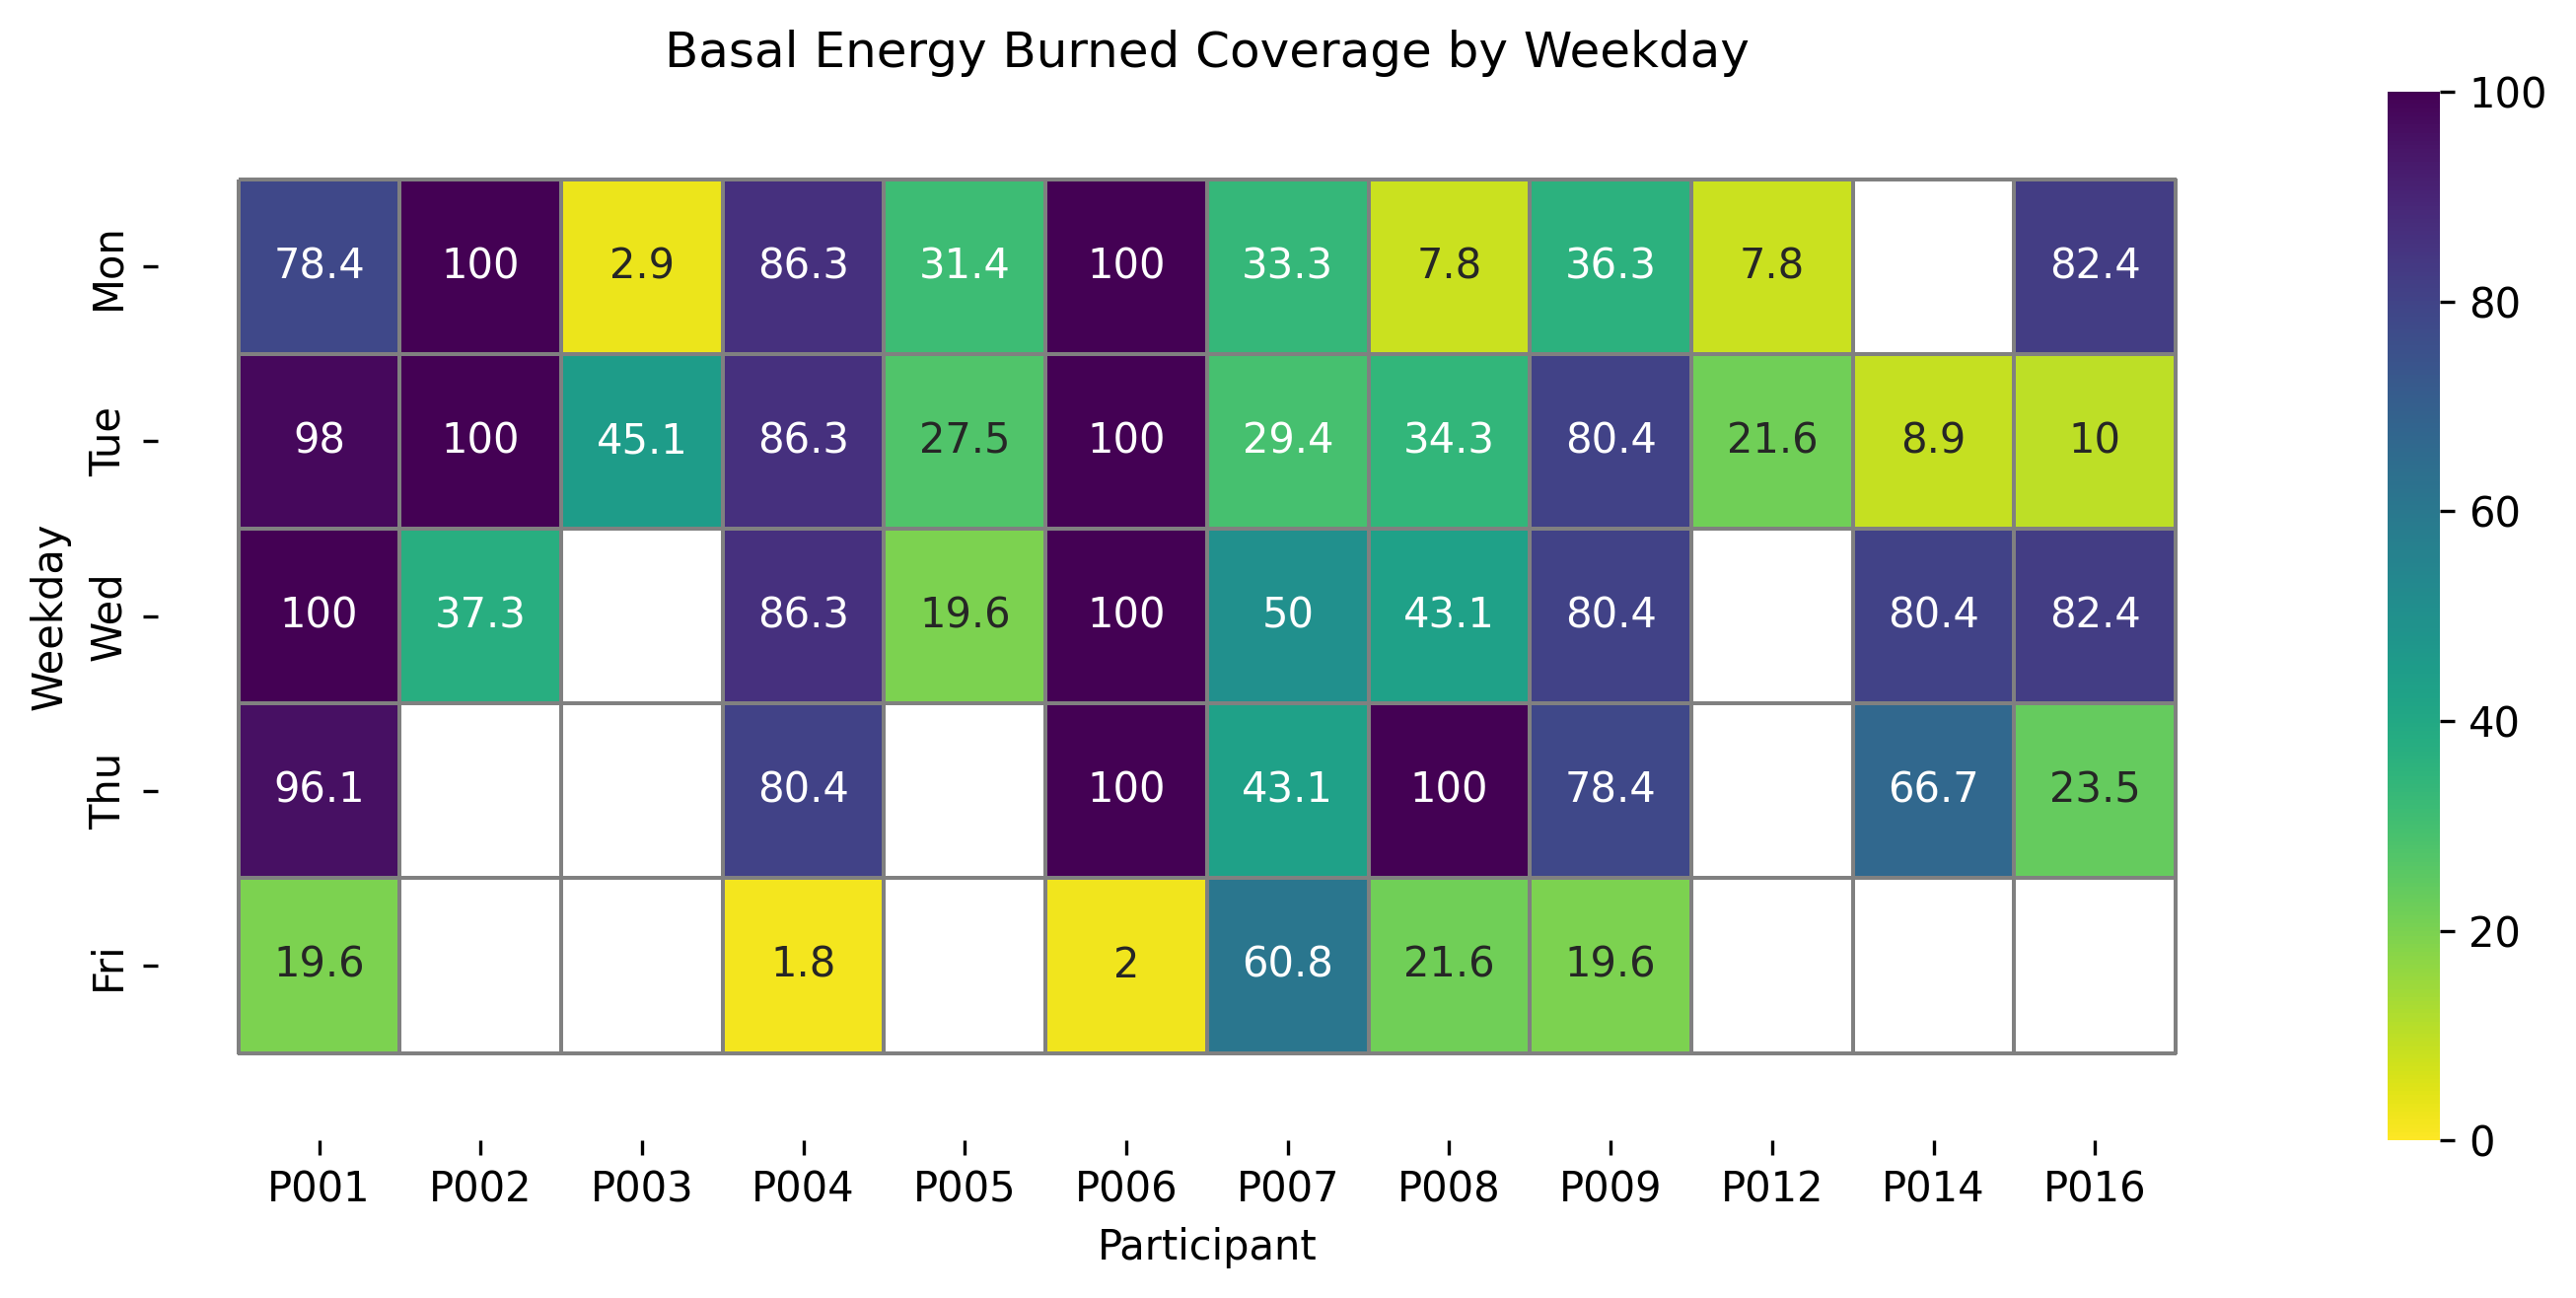

The table this chart was drawn from, first rows:
, P001, P002, P003, P004, P005, P006, P007, P008, P009, P012, P014, P016
Mon, 78.43, 100.0, 2.941, 86.27, 31.37, 100.0, 33.33, 7.843, 36.27, 7.843, 0.0, 82.35
Tue, 98.04, 100.0, 45.1, 86.27, 27.45, 100.0, 29.41, 34.31, 80.39, 21.57, 8.889, 10.0
Wed, 100.0, 37.25, 0.0, 86.27, 19.61, 100.0, 50.0, 43.14, 80.39, 0.0, 80.39, 82.35
Thu, 96.08, 0.0, 0.0, 80.39, 0.0, 100.0, 43.14, 100.0, 78.43, 0.0, 66.67, 23.53
Fri, 19.61, 0.0, 0.0, 1.818, 0.0, 1.961, 60.78, 21.57, 19.61, 0.0, 0.0, 0.0
